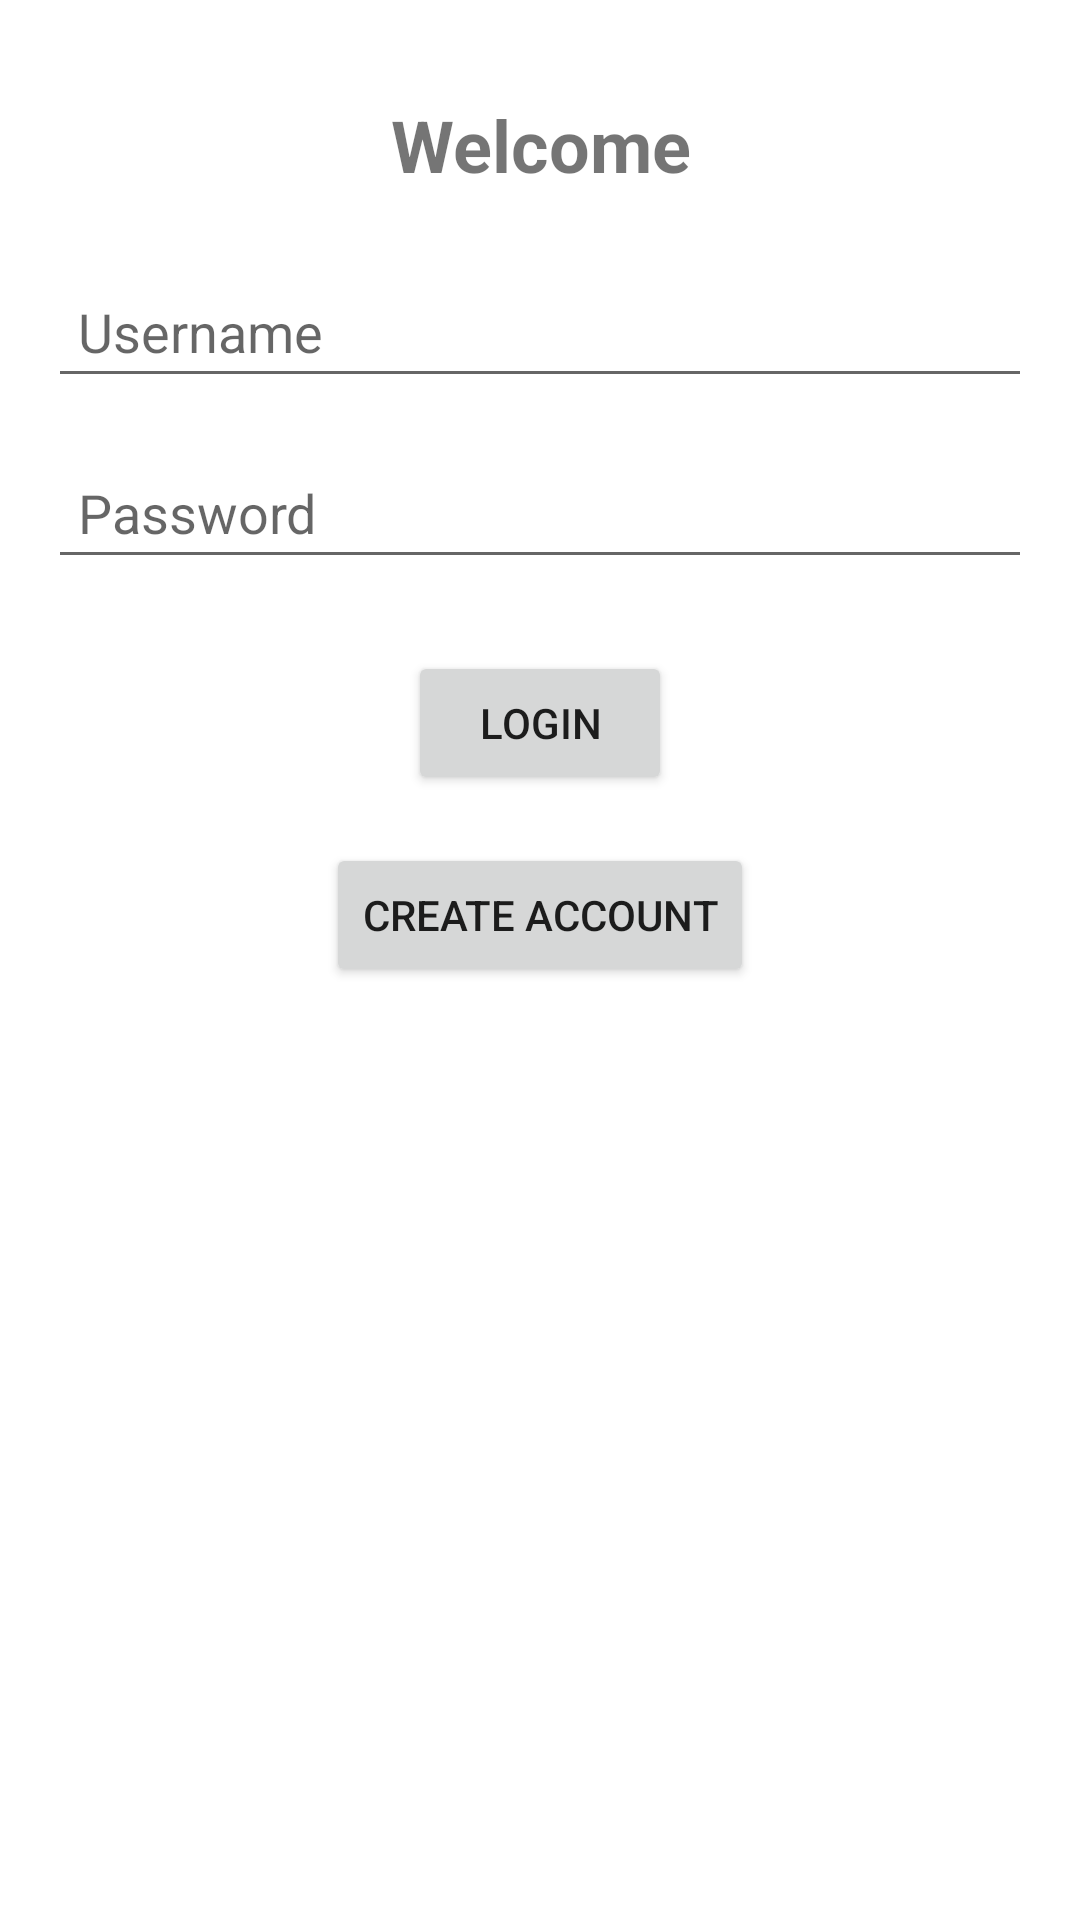

Layout XML and referenced resources for this Android screen:
<!-- AndroidManifest.xml: application theme Theme.WeightTrackingAppUI -->
<!-- res/layout/activity_main.xml -->
<?xml version="1.0" encoding="utf-8"?>

<androidx.constraintlayout.widget.ConstraintLayout xmlns:android="http://schemas.android.com/apk/res/android"
    xmlns:app="http://schemas.android.com/apk/res-auto"
    xmlns:tools="http://schemas.android.com/tools"
    android:layout_width="match_parent"
    android:layout_height="match_parent"
    tools:context=".MainActivity">

    <TextView
        android:id="@+id/titleText"
        android:layout_width="wrap_content"
        android:layout_height="wrap_content"
        android:text="Welcome"
        android:textSize="24sp"
        android:textStyle="bold"
        android:textAlignment="center"
        app:layout_constraintTop_toTopOf="parent"
        app:layout_constraintStart_toStartOf="parent"
        app:layout_constraintEnd_toEndOf="parent"
        android:layout_marginTop="32dp" />

    <EditText
        android:id="@+id/usernameEditText"
        android:layout_width="0dp"
        android:layout_height="wrap_content"
        android:hint="Username"
        android:inputType="text"
        android:padding="10dp"
        app:layout_constraintTop_toBottomOf="@id/titleText"
        app:layout_constraintStart_toStartOf="parent"
        app:layout_constraintEnd_toEndOf="parent"
        android:layout_marginTop="24dp"
        android:layout_marginStart="16dp"
        android:layout_marginEnd="16dp" />

    <EditText
        android:id="@+id/passwordEditText"
        android:layout_width="0dp"
        android:layout_height="wrap_content"
        android:hint="Password"
        android:inputType="textPassword"
        android:padding="10dp"
        app:layout_constraintTop_toBottomOf="@id/usernameEditText"
        app:layout_constraintStart_toStartOf="parent"
        app:layout_constraintEnd_toEndOf="parent"
        android:layout_marginTop="16dp"
        android:layout_marginStart="16dp"
        android:layout_marginEnd="16dp" />

    <Button
        android:id="@+id/loginButton"
        android:layout_width="wrap_content"
        android:layout_height="wrap_content"
        android:text="Login"
        app:layout_constraintTop_toBottomOf="@id/passwordEditText"
        app:layout_constraintStart_toStartOf="parent"
        app:layout_constraintEnd_toEndOf="parent"
        android:layout_marginTop="24dp" />

    <Button
        android:id="@+id/createAccountButton"
        android:layout_width="wrap_content"
        android:layout_height="wrap_content"
        android:text="Create Account"
        app:layout_constraintTop_toBottomOf="@id/loginButton"
        app:layout_constraintStart_toStartOf="parent"
        app:layout_constraintEnd_toEndOf="parent"
        android:layout_marginTop="16dp" />

</androidx.constraintlayout.widget.ConstraintLayout>
<!-- resources referenced by this layout -->
<resources>
  <style name="Theme.WeightTrackingAppUI" parent="Theme.MaterialComponents.DayNight.DarkActionBar">
          
          <item name="colorPrimary">@color/teal_200</item>
          <item name="colorPrimaryVariant">@color/teal_200</item>
          <item name="colorOnPrimary">@color/black</item>
          <item name="colorSecondary">@color/design_default_color_error</item>
          <item name="colorOnSecondary">@color/white</item>
      </style>
  <!-- not gathered from this repository: default colours our renderer supplied (Android Studio template values) -->
  <color name="teal_200">#FF03DAC5</color>
  <color name="black">#FF000000</color>
  <color name="white">#FFFFFFFF</color>
</resources>
